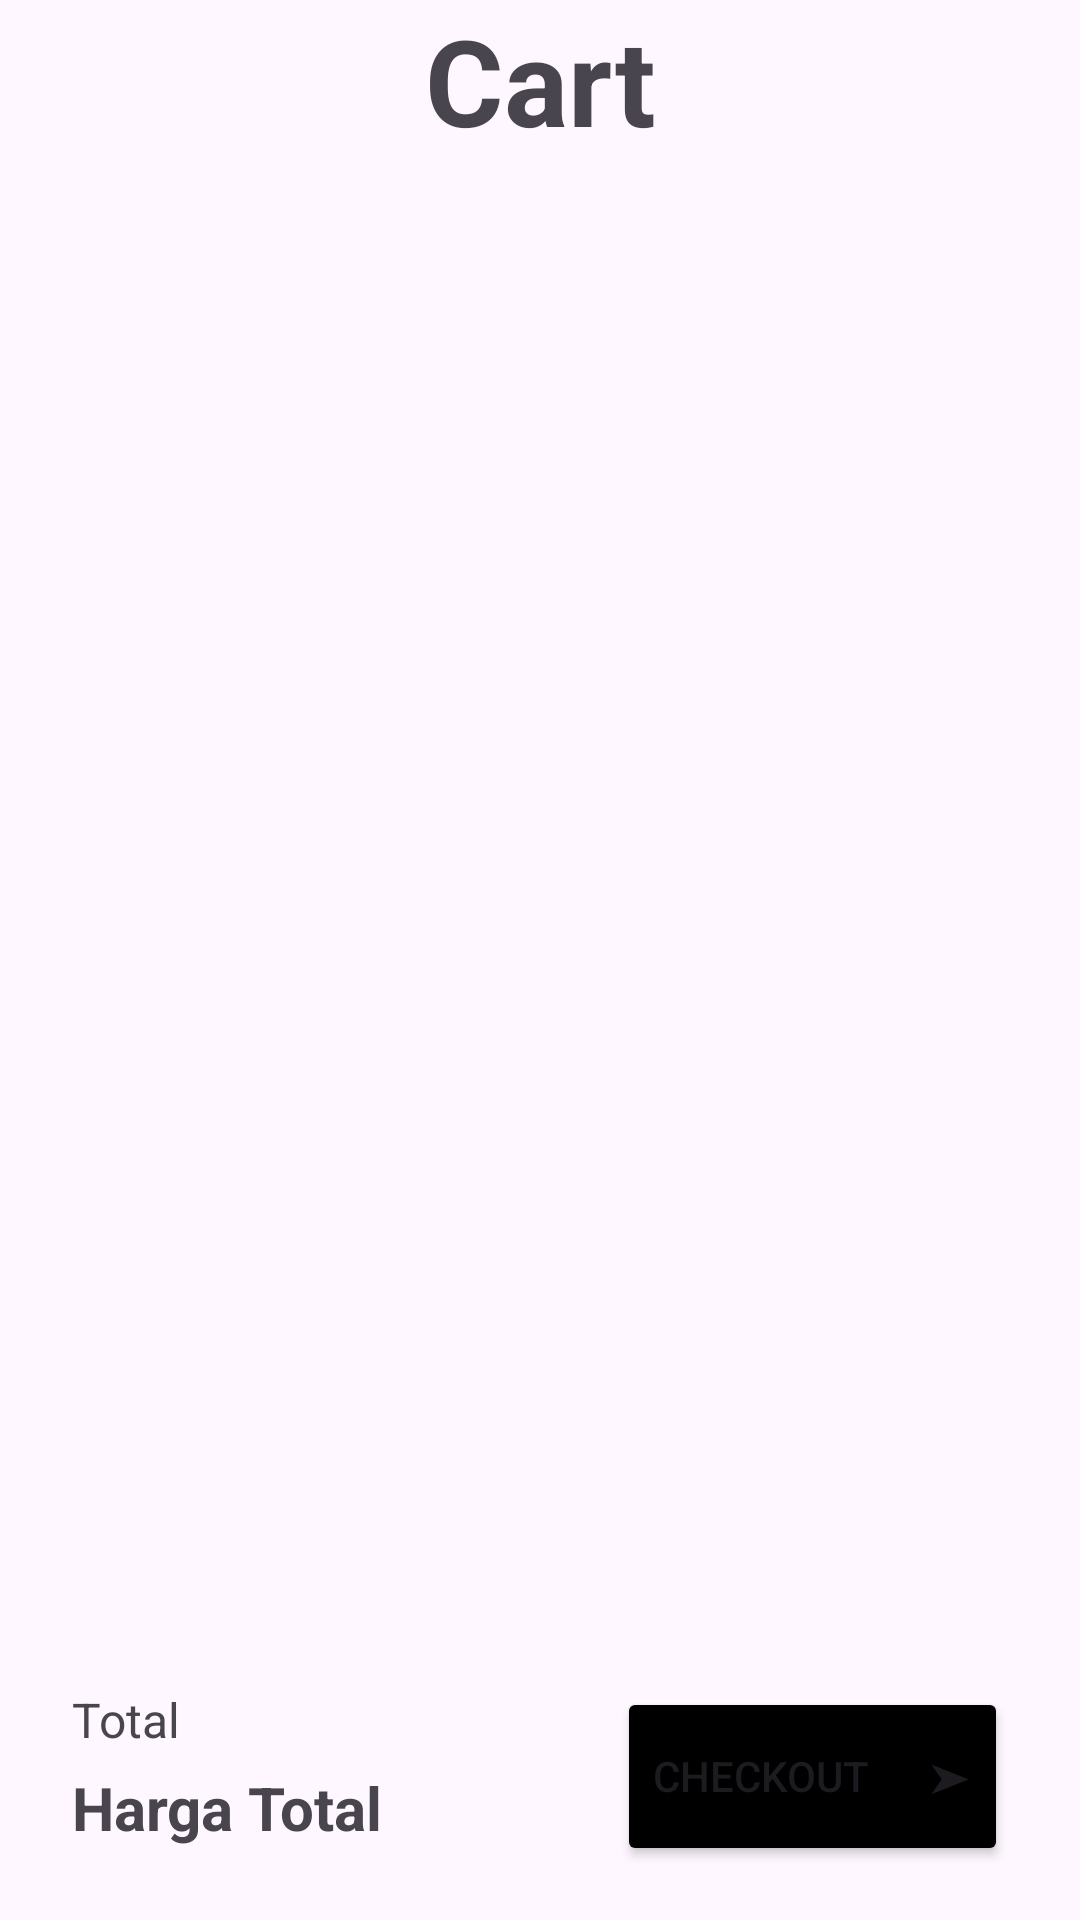

Reconstruct the res/layout file that produces this screen, plus the resources it refers to.
<!-- AndroidManifest.xml: application theme Theme.ProyekAndroid -->
<!-- res/layout/activity_display_cart.xml -->
<?xml version="1.0" encoding="utf-8"?>
<androidx.constraintlayout.widget.ConstraintLayout xmlns:android="http://schemas.android.com/apk/res/android"
    xmlns:app="http://schemas.android.com/apk/res-auto"
    xmlns:tools="http://schemas.android.com/tools"
    android:layout_width="match_parent"
    android:layout_height="match_parent"
    tools:context=".DisplayCart">

    <TextView
        android:id="@+id/textView9"
        android:layout_width="match_parent"
        android:layout_height="wrap_content"
        android:text="Cart"
        android:textAlignment="center"
        android:textSize="40sp"
        android:textStyle="bold"
        app:layout_constraintEnd_toEndOf="parent"
        app:layout_constraintStart_toStartOf="parent"
        app:layout_constraintTop_toTopOf="parent" />

    <androidx.recyclerview.widget.RecyclerView
        android:id="@+id/rvCart"
        android:layout_width="match_parent"
        android:layout_height="0dp"
        android:layout_marginBottom="8dp"
        app:layout_constraintBottom_toTopOf="@+id/textView26"
        app:layout_constraintEnd_toEndOf="parent"
        app:layout_constraintStart_toStartOf="parent"
        app:layout_constraintTop_toBottomOf="@+id/textView9" />

    <TextView
        android:id="@+id/textView26"
        android:layout_width="wrap_content"
        android:layout_height="wrap_content"
        android:layout_marginStart="24dp"
        android:layout_marginBottom="5dp"
        android:text="Total"
        android:textSize="16sp"
        app:layout_constraintBottom_toTopOf="@+id/totalHarga"
        app:layout_constraintStart_toStartOf="parent" />

    <TextView
        android:id="@+id/totalHarga"
        android:layout_width="wrap_content"
        android:layout_height="wrap_content"
        android:layout_marginStart="24dp"
        android:layout_marginBottom="24dp"
        android:text="Harga Total"
        android:textSize="20sp"
        android:textStyle="bold"
        app:layout_constraintBottom_toBottomOf="parent"
        app:layout_constraintStart_toStartOf="parent" />

    <Button
        android:id="@+id/buttonCheckout"
        android:layout_width="wrap_content"
        android:layout_height="0dp"
        android:layout_marginEnd="24dp"
        android:layout_marginBottom="18dp"
        android:backgroundTint="@color/black"
        android:text="Checkout      ➤"
        app:layout_constraintBottom_toBottomOf="parent"
        app:layout_constraintEnd_toEndOf="parent"
        app:layout_constraintTop_toTopOf="@+id/textView26" />
</androidx.constraintlayout.widget.ConstraintLayout>
<!-- resources referenced by this layout -->
<resources>
  <color name="black">#FF000000</color>
  <style name="Theme.ProyekAndroid" parent="Base.Theme.ProyekAndroid" />
  <style name="Base.Theme.ProyekAndroid" parent="Theme.Material3.DayNight.NoActionBar">
          
          
      </style>
</resources>
